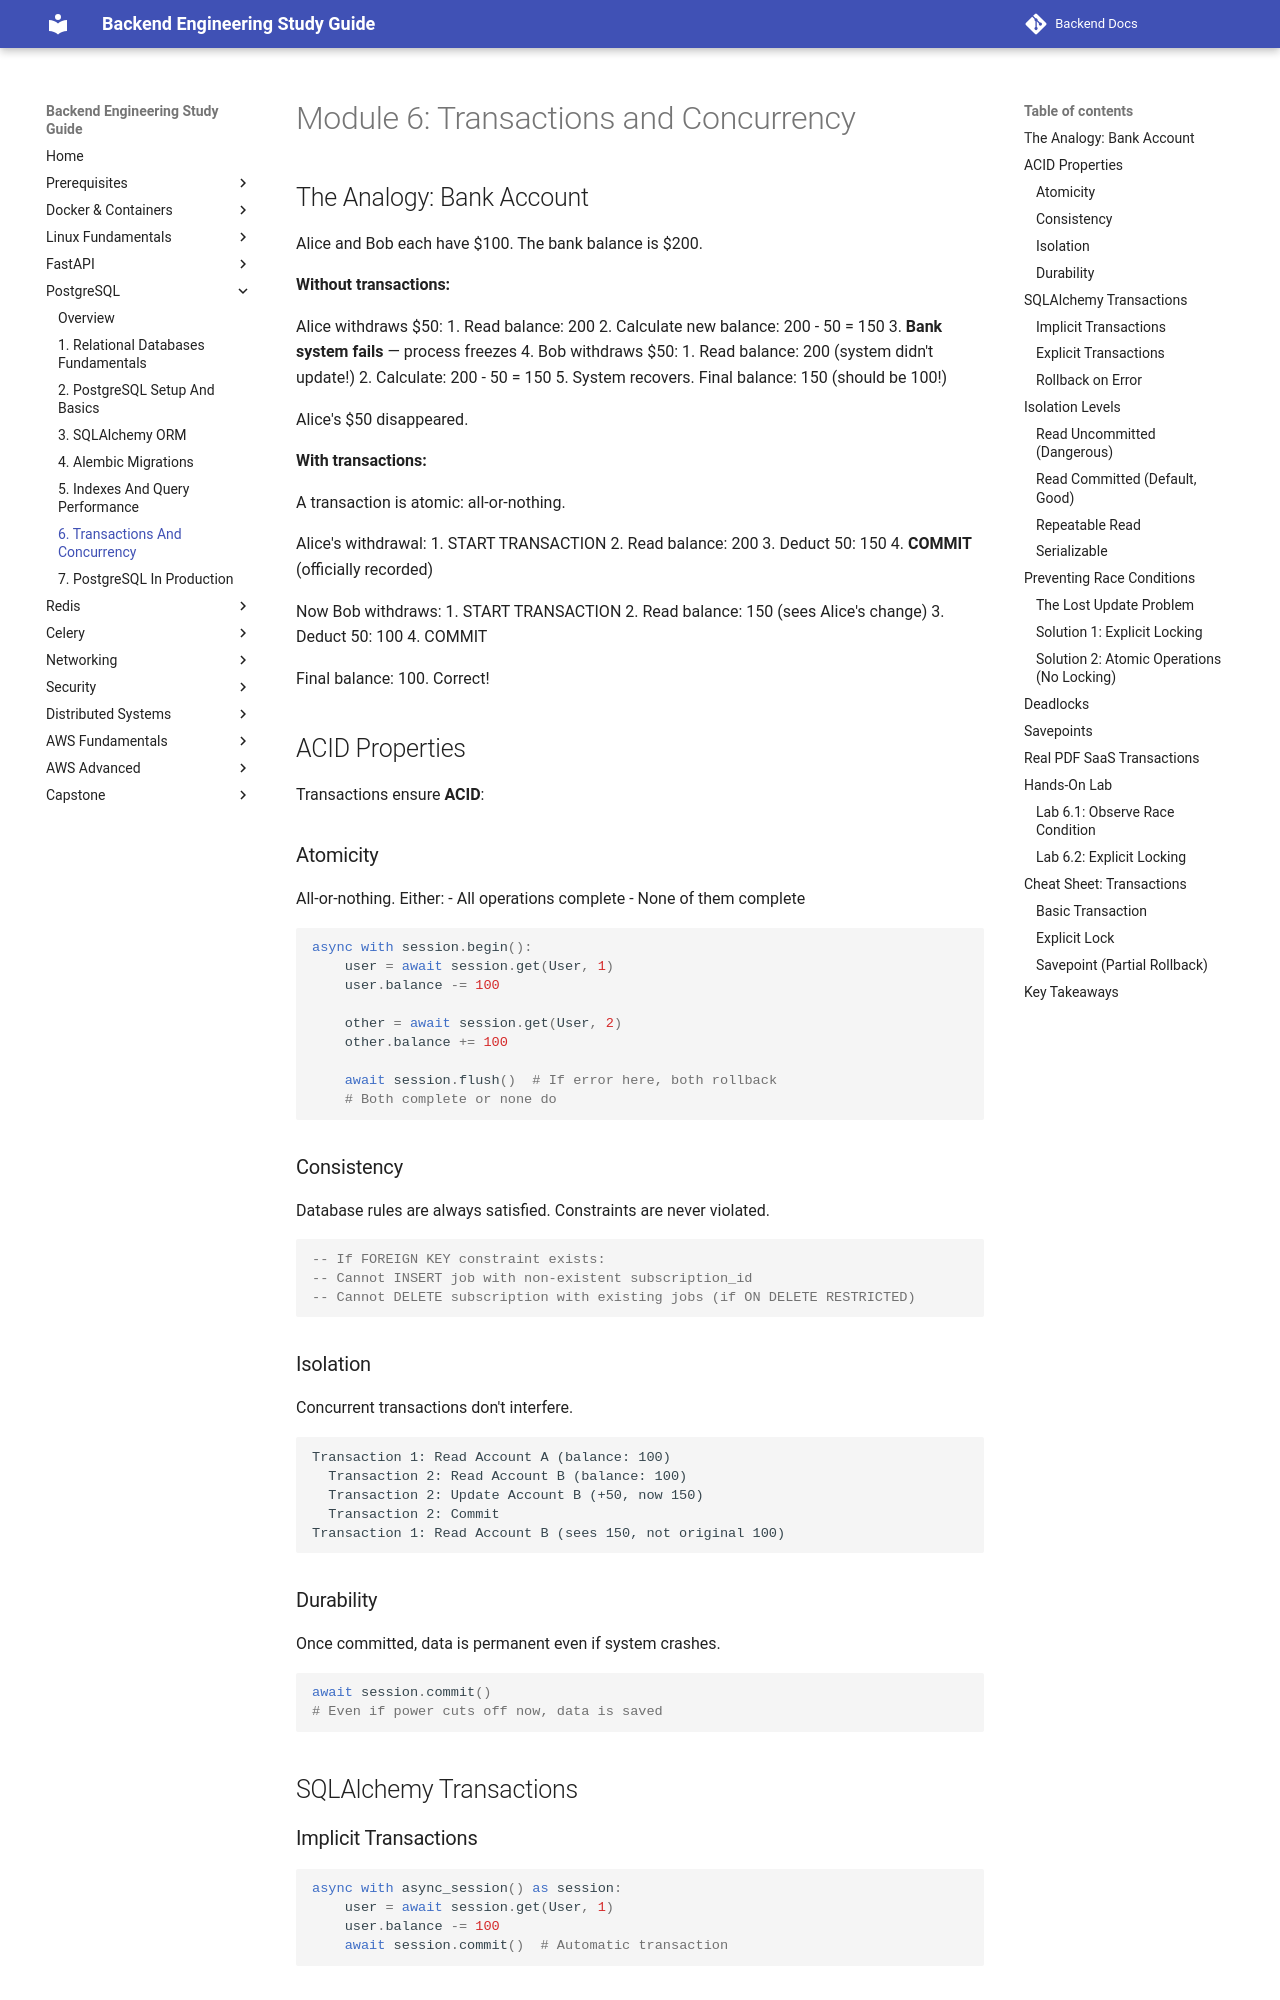

repository: aabdelmotalib/Backend-Docs · page: postgresql/06-transactions-and-concurrency.html · generator: mkdocs

# Module 6: Transactions and Concurrency

## The Analogy: Bank Account

Alice and Bob each have $100. The bank balance is $200.

**Without transactions:**

Alice withdraws $50:
1. Read balance: 200
2. Calculate new balance: 200 - 50 = 150
3. **Bank system fails** — process freezes
4. Bob withdraws $50:
   1. Read balance: 200 (system didn't update!)
   2. Calculate: 200 - 50 = 150
5. System recovers. Final balance: 150 (should be 100!)

Alice's $50 disappeared.

**With transactions:**

A transaction is atomic: all-or-nothing.

Alice's withdrawal:
1. START TRANSACTION
2. Read balance: 200
3. Deduct 50: 150
4. **COMMIT** (officially recorded)

Now Bob withdraws:
1. START TRANSACTION
2. Read balance: 150 (sees Alice's change)
3. Deduct 50: 100
4. COMMIT

Final balance: 100. Correct!

## ACID Properties

Transactions ensure **ACID**:

### Atomicity

All-or-nothing. Either:
- All operations complete
- None of them complete

```python
async with session.begin():
    user = await session.get(User, 1)
    user.balance -= 100
    
    other = await session.get(User, 2)
    other.balance += 100
    
    await session.flush()  # If error here, both rollback
    # Both complete or none do
```

### Consistency

Database rules are always satisfied. Constraints are never violated.

```sql
-- If FOREIGN KEY constraint exists:
-- Cannot INSERT job with non-existent subscription_id
-- Cannot DELETE subscription with existing jobs (if ON DELETE RESTRICTED)
```

### Isolation

Concurrent transactions don't interfere.

```
Transaction 1: Read Account A (balance: 100)
  Transaction 2: Read Account B (balance: 100)
  Transaction 2: Update Account B (+50, now 150)
  Transaction 2: Commit
Transaction 1: Read Account B (sees 150, not original 100)
```

### Durability

Once committed, data is permanent even if system crashes.

```python
await session.commit()
# Even if power cuts off now, data is saved
```

## SQLAlchemy Transactions

### Implicit Transactions

```python
async with async_session() as session:
    user = await session.get(User, 1)
    user.balance -= 100
    await session.commit()  # Automatic transaction
```

### Explicit Transactions

```python
async with async_session() as session:
    async with session.begin():
        # START TRANSACTION

        user = await session.get(User, 1)
        user.balance -= 100
        
        other = await session.get(User, 2)
        other.balance += 100
        
        # Implicit COMMIT on exit
        # If exception, automatic ROLLBACK
```
